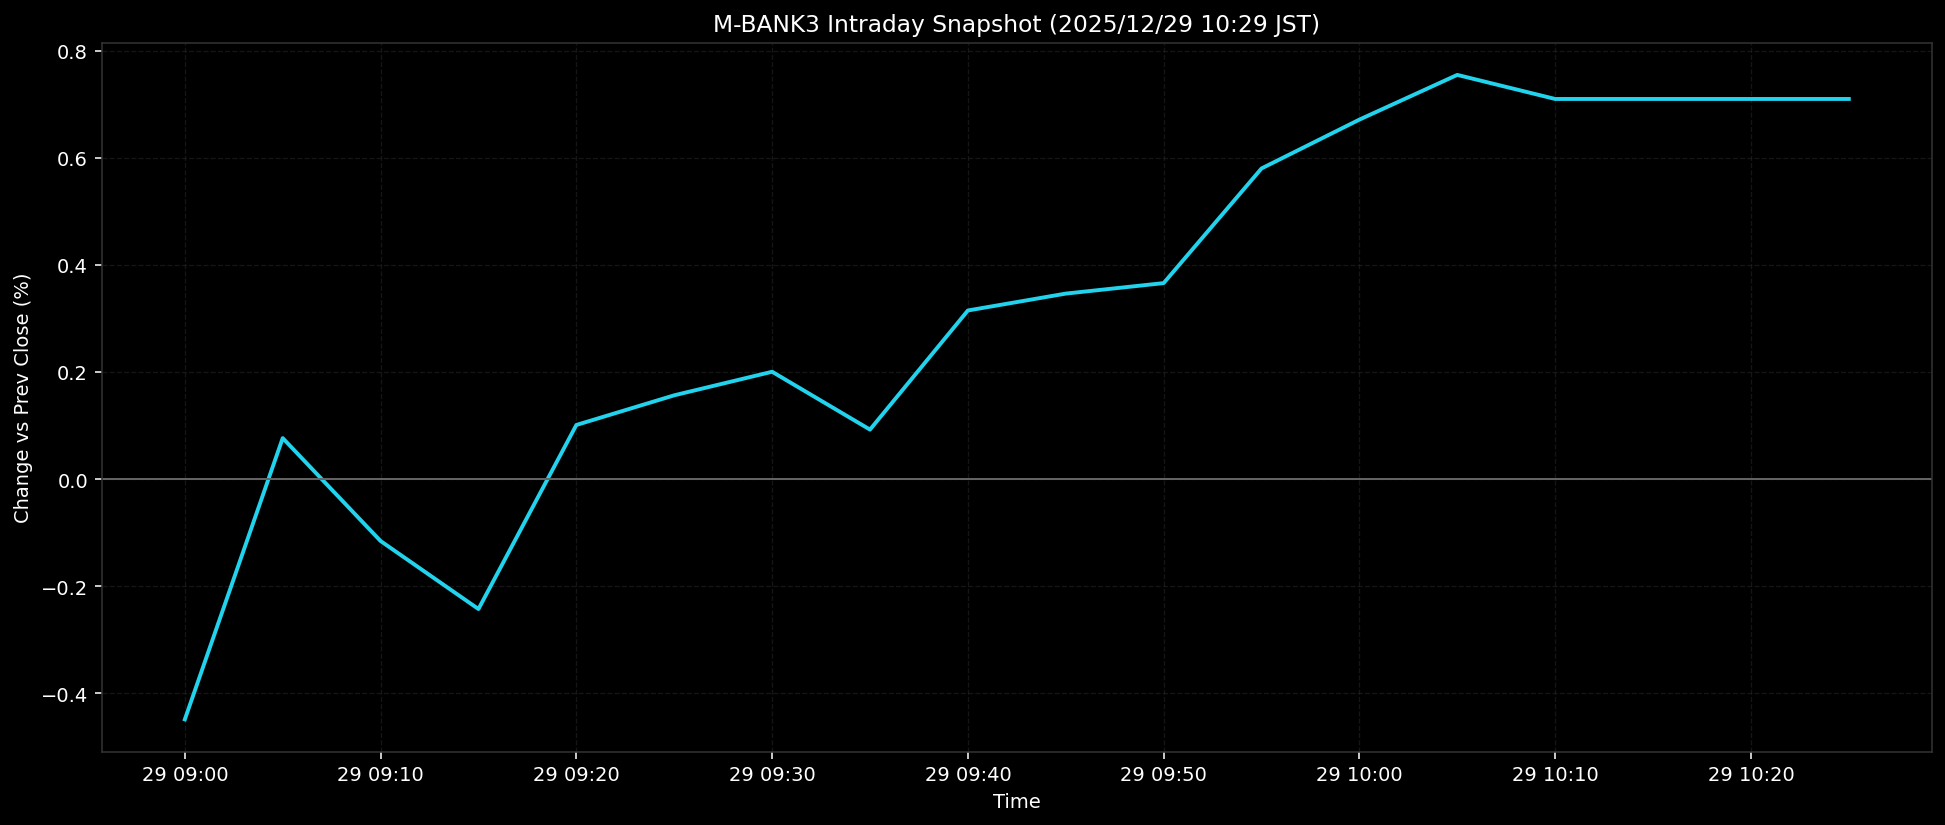

The data file committed next to this chart (first rows):
ts, pct
2025-12-29T09:00:00+0900, -0.4488
2025-12-29T09:05:00+0900, 0.0765
2025-12-29T09:10:00+0900, -0.1157
2025-12-29T09:15:00+0900, -0.2427
2025-12-29T09:20:00+0900, 0.101
2025-12-29T09:25:00+0900, 0.1564
2025-12-29T09:30:00+0900, 0.2004
2025-12-29T09:35:00+0900, 0.0923
2025-12-29T09:40:00+0900, 0.3148
2025-12-29T09:45:00+0900, 0.3463
2025-12-29T09:50:00+0900, 0.3659
2025-12-29T09:55:00+0900, 0.58
2025-12-29T10:00:00+0900, 0.6712
2025-12-29T10:05:00+0900, 0.7547
2025-12-29T10:10:00+0900, 0.7098
2025-12-29T10:15:00+0900, 0.7098
2025-12-29T10:20:00+0900, 0.7098
2025-12-29T10:25:00+0900, 0.7098
